Run: headless pygame with SDL's dummy video driver; simulated clock (each Clock.tick advances the game by its frame time, no real sleeping); random seed 0; keys injected as events and as key.get_pressed() state; no mouse input.
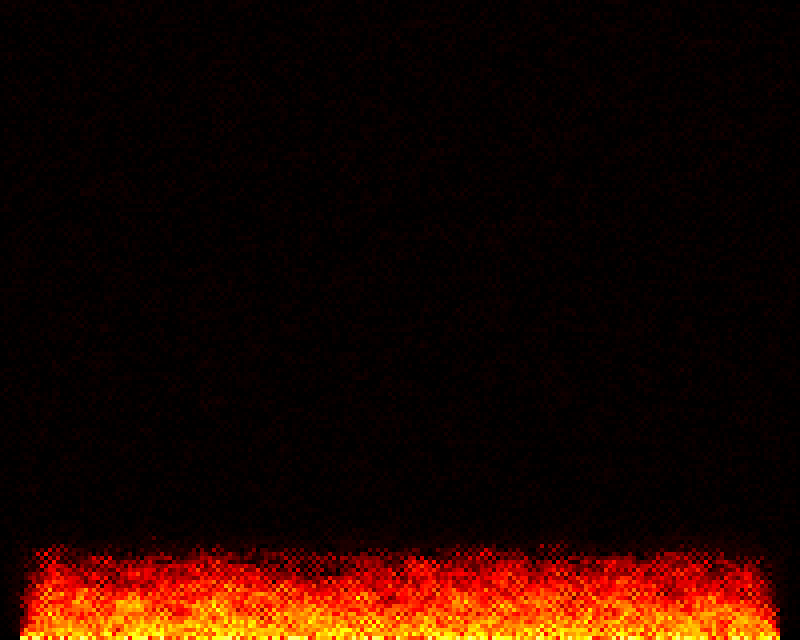
Frame 1 of 2 · flips 1–60 · no input
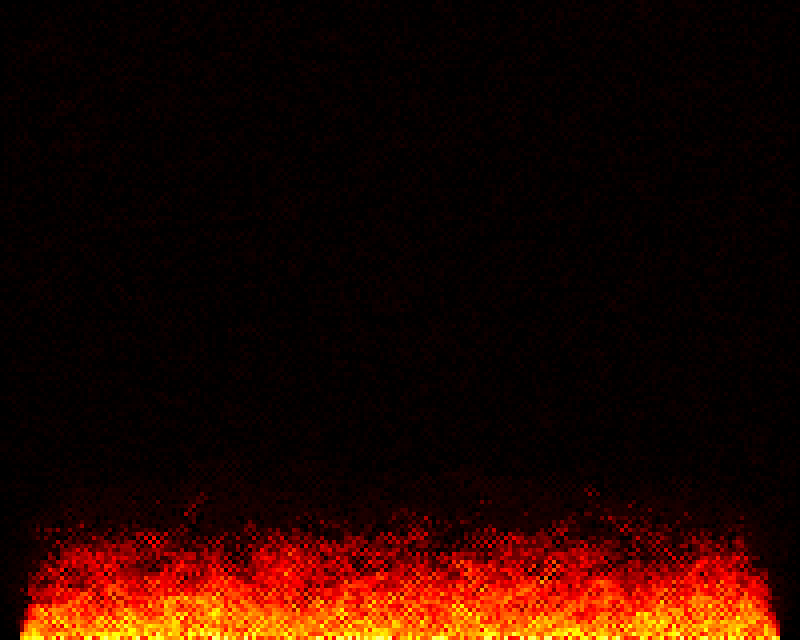
Frame 2 of 2 · flips 61–180 · tapped SPACE, RETURN · held RIGHT (→), D

The pygame program that drew these frames:

import pygame
import random
import time

# Konfiguration
WIDTH = 200  # Breite der Matrix
HEIGHT = 160   # Höhe der Matrix
INTENSITY_MAX = 64 # Maximale Intensität

PIXEL_SIZE = 4 # Größe eines simulierten Pixels
WIDTH_DISPLAY = WIDTH*PIXEL_SIZE # Breite des Pygame Fensters
HEIGHT_DISPLAY = HEIGHT*PIXEL_SIZE # Höhe des Pygame Fensters
WIDTH_SCALED = WIDTH_DISPLAY // PIXEL_SIZE
HEIGHT_SCALED = HEIGHT_DISPLAY // PIXEL_SIZE
if WIDTH_SCALED < WIDTH:
    print(f"Warnung: WIDTH_DISPLAY zu klein für Matrixbreite von {WIDTH}. Benutze {WIDTH*PIXEL_SIZE} statt {WIDTH_DISPLAY}")
    WIDTH_DISPLAY = WIDTH*PIXEL_SIZE
    WIDTH_SCALED = WIDTH_DISPLAY // PIXEL_SIZE
if HEIGHT_SCALED < HEIGHT:
    print(f"Warnung: HEIGHT_DISPLAY zu klein für Matrixhöhe von {HEIGHT}. Benutze {HEIGHT*PIXEL_SIZE} statt {HEIGHT_DISPLAY}")
    HEIGHT_DISPLAY = HEIGHT*PIXEL_SIZE
    HEIGHT_SCALED = HEIGHT_DISPLAY // PIXEL_SIZE

# Initialisierung der Matrix mit 0
matrix = [[0 for _ in range(WIDTH)] for _ in range(HEIGHT)]

# Konvolutionsmatrix (Gewichtungen für die Nachbarn)
kernel = [
#    [1, 2, 1],
#    [2, 4, 2],
#    [1, 2, 1]
    [0, 0, 0],
    [1, 0, 1],
    [0, 1.5, 0]
    
]
kernel_sum = sum(sum(row) for row in kernel)

def heat_to_color(heat):
    """Wandelt den Hitzewert in eine RGB-Farbe um."""
    
    color_bucket_size = INTENSITY_MAX / 4
    if heat <= 0:
        return (0, 0, 0)  # Schwarz
    elif heat < 1 * color_bucket_size:
#        red = int(128 * (heat / (INTENSITY_MAX / 4)))
        color_index = heat - (0*color_bucket_size) # heat minus lower boundery
        red = int(0x1F * color_index/color_bucket_size)
        return (red, 0, 0)  # Rot
    elif heat < 2 * color_bucket_size:
#        red = int(255 * (heat / (INTENSITY_MAX / 4)))
        color_index = heat - (1*color_bucket_size) # heat minus lower boundery
        red = int(0xFF * color_index/color_bucket_size)
        return (red, 0, 0)  # Rot
    elif heat < 3 * color_bucket_size:
#        green = int(255*((heat - 2*INTENSITY_MAX/4) / (INTENSITY_MAX/4)))
        color_index = heat - (2*color_bucket_size) # heat minus lower boundery
        green = int(0xFF * color_index/color_bucket_size)
        return (0xFF, green, 0)  # Gelb-Orange
    else:
#        blue = int(255*((heat - 3* INTENSITY_MAX/4) / (INTENSITY_MAX/4)))
        color_index = heat - (3*INTENSITY_MAX/4) # heat minus lower boundery
        blue = int(0xFF * color_index/color_bucket_size)
        return (0xFF, 0xFF, blue) # fast Weiss

def update_fire():
    """Aktualisiert die Feuersimulation."""
    global matrix
    new_matrix = [[0 for _ in range(WIDTH)] for _ in range(HEIGHT)]

    for x in range(5,WIDTH-5):
        new_matrix[HEIGHT - 1][x] = random.randint(2*INTENSITY_MAX//4, 3.5*INTENSITY_MAX//4)

    for y in range(HEIGHT - 2, -1, -1):
        for x in range(WIDTH):
            heat = 0
            for ky in range(-1, 2):
                for kx in range(-1, 2):
                    nx = x + kx
                    ny = y + ky
                    if 0 <= nx < WIDTH and 0 <= ny < HEIGHT:
                      heat += matrix[ny][nx] * kernel[ky + 1][kx + 1]

            heat //= kernel_sum
            heat += random.randint(-4, 4)
            heat = max(0, min(INTENSITY_MAX, heat))
            new_matrix[y][x] = heat

    matrix = new_matrix

pygame.init()
screen = pygame.display.set_mode((WIDTH_DISPLAY, HEIGHT_DISPLAY))
pygame.display.set_caption("Feuersimulation")
clock = pygame.time.Clock() # für konstante Framerate

def display_fire_pygame(matrix):
    for y in range(min(HEIGHT_SCALED, HEIGHT)):
        for x in range(min(WIDTH_SCALED, WIDTH)):
            color = heat_to_color(matrix[y][x])
            pygame.draw.rect(screen, color, (x*PIXEL_SIZE, y*PIXEL_SIZE, PIXEL_SIZE, PIXEL_SIZE))
    pygame.display.flip()

running = True
while running:
    for event in pygame.event.get():
        if event.type == pygame.QUIT:
            running = False

    update_fire()
    display_fire_pygame(matrix)

    clock.tick(30)  # Begrenzung auf 30 FPS (Frames pro Sekunde)

pygame.quit()
